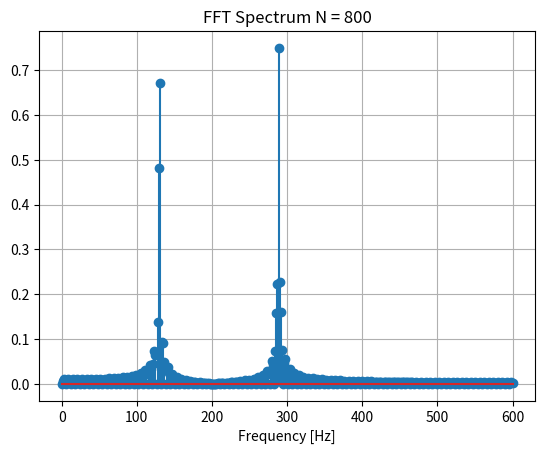
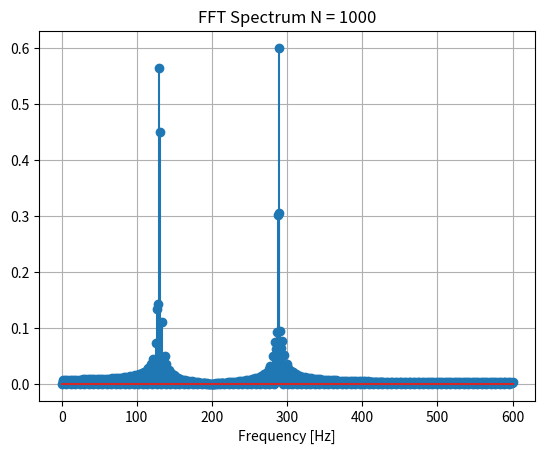
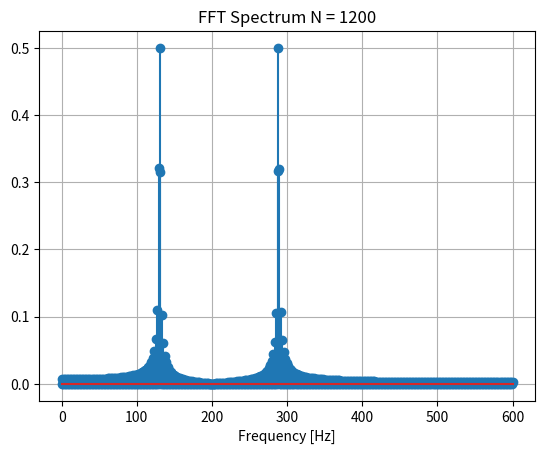

Write the Python code that produced these figures, in order.
import numpy as np
import matplotlib.pyplot as plt
from scipy.fftpack import fft

new_sizes = [800, 1000, 1200]

Fs, SN = 1200, 600
T = 1.0 / Fs

sx = np.linspace(T, SN * T, SN)

for i, N in enumerate(new_sizes):
    x = np.pad(sx, (0, N - SN), 'constant')

    # I Component
    f1 = 130
    y1 = np.sin(f1 * 2.0 * np.pi * x)
    y1f = fft(y1)

    # II Component
    f2 = 288
    y2 = np.sin(f2 * 2.0 * np.pi * x)
    y2f = fft(y2)

    # Complete Component
    y = y1 + y2
    yf = fft(y)

    xf = np.linspace(0.0, 1.0 / (2.0 * T), N // 2)

    plt.figure(i + 1)
    plt.stem(xf, 2.0 / N * np.abs(yf[0:N//2]))
    plt.title('FFT Spectrum N = {}'.format(N))
    plt.xlabel('Frequency [Hz]')
    plt.grid()
    plt.show()



